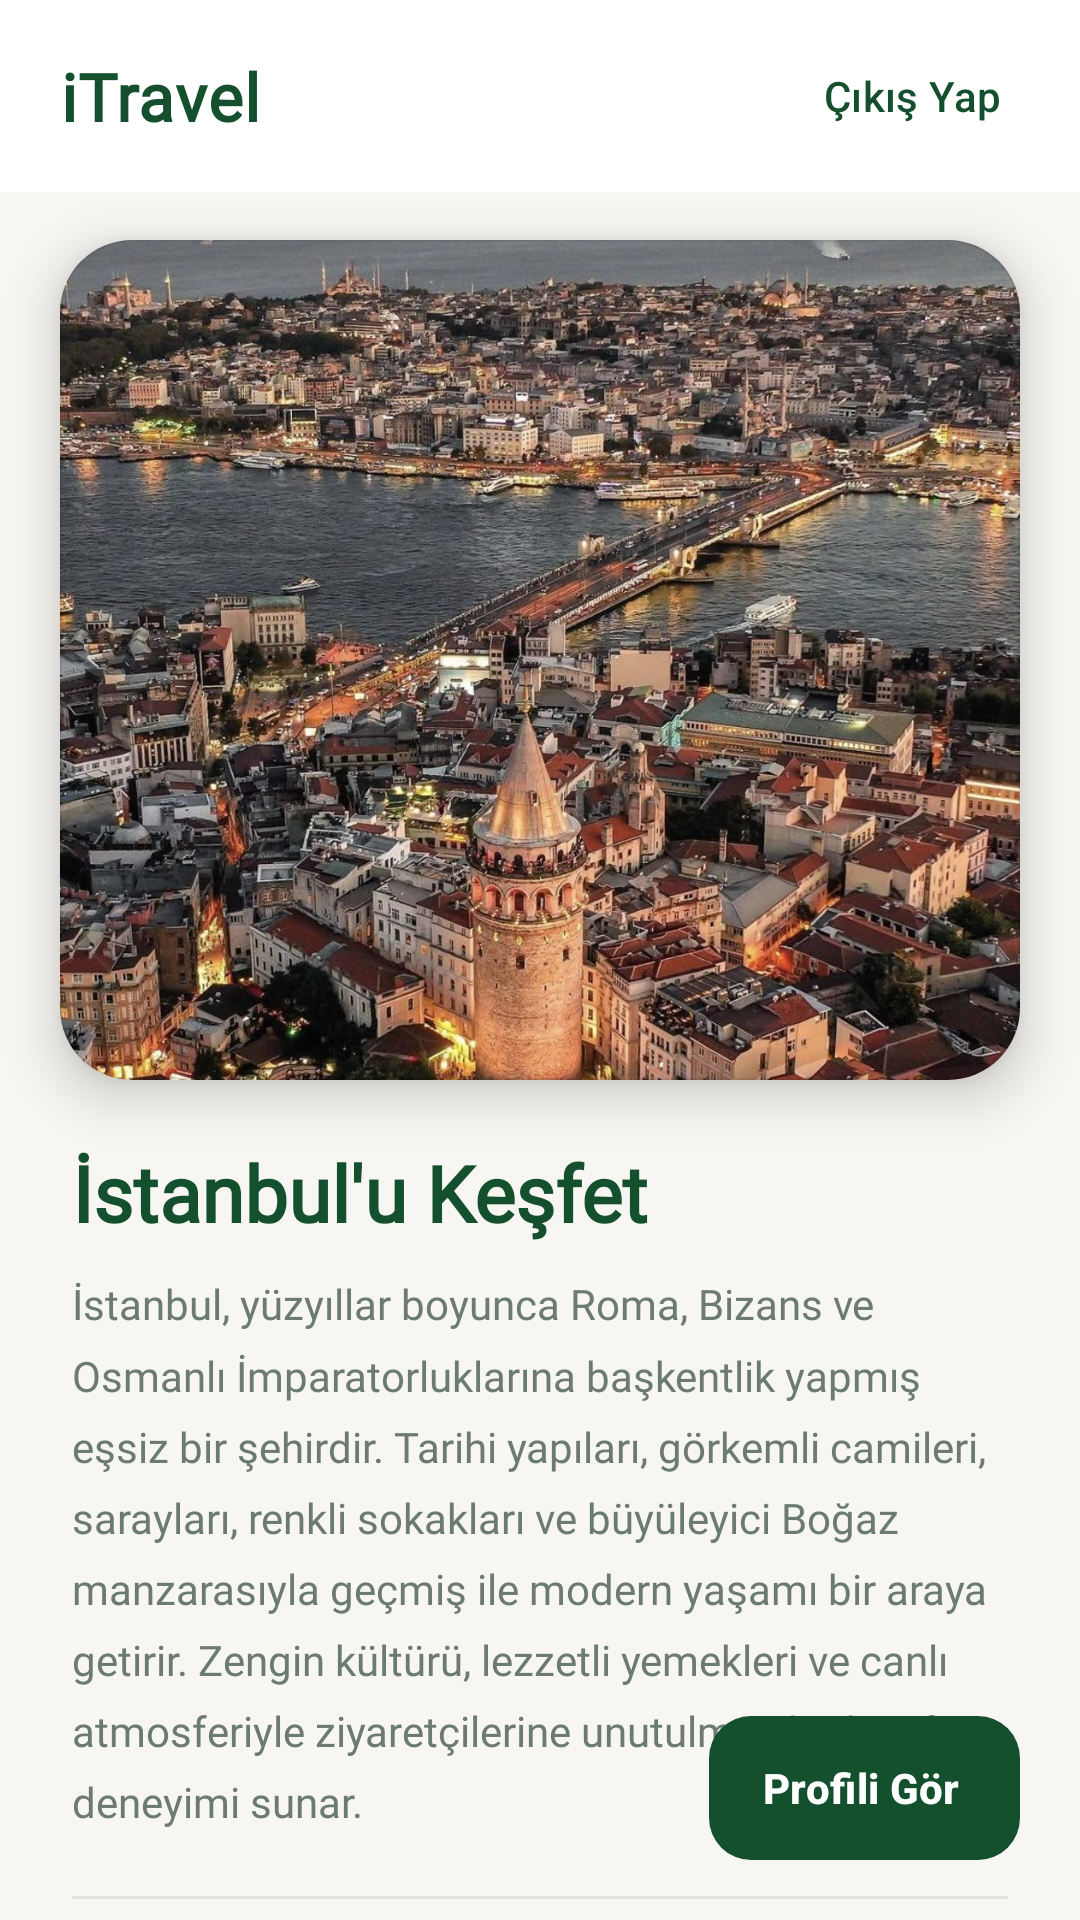

The Android layout XML behind this screen, and the referenced resources:
<!-- AndroidManifest.xml: application theme Theme.Itravel -->
<!-- res/layout/activity_home.xml -->
<?xml version="1.0" encoding="utf-8"?>
<androidx.coordinatorlayout.widget.CoordinatorLayout xmlns:android="http://schemas.android.com/apk/res/android"
    xmlns:app="http://schemas.android.com/apk/res-auto"
    xmlns:tools="http://schemas.android.com/tools"
    android:id="@+id/main_home_layout"
    android:layout_width="match_parent"
    android:layout_height="match_parent"
    android:background="@color/home_bg"
    tools:context=".HomeActivity">

    <com.google.android.material.appbar.AppBarLayout
        android:id="@+id/home_app_bar"
        android:layout_width="match_parent"
        android:layout_height="wrap_content"
        android:background="@color/home_surface"
        app:elevation="2dp">

        <androidx.constraintlayout.widget.ConstraintLayout
            android:layout_width="match_parent"
            android:layout_height="?attr/actionBarSize"
            android:paddingStart="20dp"
            android:paddingEnd="12dp">

            <TextView
                android:id="@+id/home_toolbar_title"
                android:layout_width="wrap_content"
                android:layout_height="wrap_content"
                android:fontFamily="@font/sf_pro_display_regular"
                android:letterSpacing="0.02"
                android:text="@string/app_name"
                android:textColor="@color/green"
                android:textSize="22sp"
                android:textStyle="bold"
                app:layout_constraintBottom_toBottomOf="parent"
                app:layout_constraintStart_toStartOf="parent"
                app:layout_constraintTop_toTopOf="parent" />

            <com.google.android.material.button.MaterialButton
                android:id="@+id/logout"
                style="@style/Widget.Material3.Button.TextButton"
                android:layout_width="wrap_content"
                android:layout_height="wrap_content"
                android:minHeight="40dp"
                android:text="@string/logout"
                android:textColor="@color/green"
                app:icon="@drawable/ic_baseline_exit_to_app_24"
                app:iconTint="@color/green"
                app:layout_constraintBottom_toBottomOf="parent"
                app:layout_constraintEnd_toEndOf="parent"
                app:layout_constraintTop_toTopOf="parent"
                app:rippleColor="@color/home_ripple" />
        </androidx.constraintlayout.widget.ConstraintLayout>
    </com.google.android.material.appbar.AppBarLayout>

    <androidx.core.widget.NestedScrollView
        android:id="@+id/home_scroll"
        android:layout_width="match_parent"
        android:layout_height="match_parent"
        android:clipToPadding="false"
        android:fillViewport="true"
        android:overScrollMode="never"
        android:scrollbars="none"
        app:layout_behavior="@string/appbar_scrolling_view_behavior">

        <LinearLayout
            android:layout_width="match_parent"
            android:layout_height="wrap_content"
            android:orientation="vertical"
            android:paddingBottom="88dp">

            
            <com.google.android.material.card.MaterialCardView
                android:id="@+id/home_hero_card"
                android:layout_width="match_parent"
                android:layout_height="wrap_content"
                android:layout_marginStart="20dp"
                android:layout_marginTop="16dp"
                android:layout_marginEnd="20dp"
                app:cardBackgroundColor="@color/home_surface"
                app:cardCornerRadius="24dp"
                app:cardElevation="10dp"
                app:strokeColor="#14000000"
                app:strokeWidth="0.5dp">

                <androidx.constraintlayout.widget.ConstraintLayout
                    android:layout_width="match_parent"
                    android:layout_height="wrap_content">

                    <ImageView
                        android:id="@+id/home_istanbul_image"
                        android:layout_width="0dp"
                        android:layout_height="280dp"
                        android:contentDescription="@string/home_istanbul_title"
                        android:scaleType="centerCrop"
                        android:src="@drawable/istanbul"
                        app:layout_constraintEnd_toEndOf="parent"
                        app:layout_constraintStart_toStartOf="parent"
                        app:layout_constraintTop_toTopOf="parent" />

                    <View
                        android:layout_width="0dp"
                        android:layout_height="72dp"
                        android:background="@drawable/bg_hero_bottom_fade"
                        app:layout_constraintBottom_toBottomOf="@id/home_istanbul_image"
                        app:layout_constraintEnd_toEndOf="parent"
                        app:layout_constraintStart_toStartOf="parent" />
                </androidx.constraintlayout.widget.ConstraintLayout>
            </com.google.android.material.card.MaterialCardView>

            
            <LinearLayout
                android:layout_width="match_parent"
                android:layout_height="wrap_content"
                android:layout_marginStart="24dp"
                android:layout_marginTop="20dp"
                android:layout_marginEnd="24dp"
                android:orientation="vertical">

                <TextView
                    android:id="@+id/home_istanbul_title"
                    android:layout_width="match_parent"
                    android:layout_height="wrap_content"
                    android:fontFamily="@font/sf_pro_display_regular"
                    android:text="@string/home_istanbul_title"
                    android:textColor="@color/green"
                    android:textSize="26sp"
                    android:textStyle="bold" />

                <TextView
                    android:id="@+id/home_istanbul_desc"
                    android:layout_width="match_parent"
                    android:layout_height="wrap_content"
                    android:layout_marginTop="10dp"
                    android:fontFamily="@font/sf_pro_display_regular"
                    android:lineSpacingExtra="4dp"
                    android:lineSpacingMultiplier="1.2"
                    android:text="@string/home_istanbul_description"
                    android:textColor="@color/role_text_muted"
                    android:textSize="14sp" />
            </LinearLayout>

            <View
                android:layout_width="match_parent"
                android:layout_height="1dp"
                android:layout_marginStart="24dp"
                android:layout_marginTop="22dp"
                android:layout_marginEnd="24dp"
                android:background="#1A14502E" />

            <TextView
                android:layout_width="match_parent"
                android:layout_height="wrap_content"
                android:layout_marginStart="24dp"
                android:layout_marginTop="20dp"
                android:layout_marginEnd="24dp"
                android:fontFamily="@font/sf_pro_display_regular"
                android:text="@string/home_categories_title"
                android:textColor="@color/role_text_primary"
                android:textSize="20sp"
                android:textStyle="bold" />

            <TextView
                android:layout_width="match_parent"
                android:layout_height="wrap_content"
                android:layout_marginStart="24dp"
                android:layout_marginTop="4dp"
                android:layout_marginEnd="24dp"
                android:fontFamily="@font/sf_pro_display_regular"
                android:text="@string/home_categories_subtitle"
                android:textColor="@color/role_text_muted"
                android:textSize="13sp" />

            <androidx.recyclerview.widget.RecyclerView
                android:id="@+id/rv_categories"
                android:layout_width="match_parent"
                android:layout_height="wrap_content"
                android:layout_marginTop="14dp"
                android:clipToPadding="false"
                android:nestedScrollingEnabled="false"
                android:overScrollMode="never"
                android:paddingStart="20dp"
                android:paddingEnd="20dp"
                tools:itemCount="5"
                tools:listitem="@layout/item_category_card" />
        </LinearLayout>
    </androidx.core.widget.NestedScrollView>

    <com.google.android.material.button.MaterialButton
        android:id="@+id/btn_view_profile"
        android:layout_width="wrap_content"
        android:layout_height="48dp"
        android:layout_gravity="bottom|end"
        android:layout_marginEnd="20dp"
        android:layout_marginBottom="20dp"
        android:background="@drawable/bg_btn_primary"
        android:minWidth="0dp"
        android:paddingStart="18dp"
        android:paddingEnd="20dp"
        android:text="@string/view_profile"
        android:textAllCaps="false"
        android:textColor="@color/white"
        android:textSize="14sp"
        android:textStyle="bold"
        app:backgroundTint="@null"
        app:cornerRadius="24dp"
        app:elevation="8dp"
        app:icon="@drawable/ic_person_white_20"
        app:iconGravity="textStart"
        app:iconPadding="8dp"
        app:iconSize="20dp"
        app:iconTint="@color/white"
        app:rippleColor="#44FFFFFF" />

</androidx.coordinatorlayout.widget.CoordinatorLayout>
<!-- res/layout/item_category_card.xml (included above) -->
<?xml version="1.0" encoding="utf-8"?>
<com.google.android.material.card.MaterialCardView xmlns:android="http://schemas.android.com/apk/res/android"
    xmlns:app="http://schemas.android.com/apk/res-auto"
    xmlns:tools="http://schemas.android.com/tools"
    android:layout_width="match_parent"
    android:layout_height="wrap_content"
    android:layout_marginBottom="14dp"
    android:clickable="true"
    android:focusable="true"
    android:stateListAnimator="@animator/card_lift"
    app:cardBackgroundColor="@color/home_surface"
    app:cardCornerRadius="20dp"
    app:cardElevation="6dp"
    app:cardUseCompatPadding="true"
    app:rippleColor="@color/home_ripple"
    app:strokeColor="#1A14502E"
    app:strokeWidth="0.5dp">

    <androidx.constraintlayout.widget.ConstraintLayout
        android:layout_width="match_parent"
        android:layout_height="wrap_content"
        android:minHeight="88dp"
        android:paddingStart="18dp"
        android:paddingTop="16dp"
        android:paddingEnd="16dp"
        android:paddingBottom="16dp">

        <FrameLayout
            android:id="@+id/category_thumb_wrap"
            android:layout_width="68dp"
            android:layout_height="68dp"
            android:background="@drawable/bg_category_thumb_stroke"
            android:padding="3dp"
            app:layout_constraintBottom_toBottomOf="parent"
            app:layout_constraintStart_toStartOf="parent"
            app:layout_constraintTop_toTopOf="parent">

            <com.google.android.material.imageview.ShapeableImageView
                android:id="@+id/category_icon"
                android:layout_width="match_parent"
                android:layout_height="match_parent"
                android:contentDescription="@null"
                android:importantForAccessibility="no"
                android:scaleType="centerCrop"
                app:shapeAppearanceOverlay="@style/ShapeAppearance.App.CircleImage"
                tools:src="@drawable/cat_tarihi" />
        </FrameLayout>

        <TextView
            android:id="@+id/category_title"
            android:layout_width="0dp"
            android:layout_height="wrap_content"
            android:layout_marginStart="16dp"
            android:layout_marginEnd="12dp"
            android:ellipsize="end"
            android:fontFamily="@font/sf_pro_display_regular"
            android:maxLines="1"
            android:textColor="@color/role_text_primary"
            android:textSize="17sp"
            android:textStyle="bold"
            app:layout_constraintBottom_toTopOf="@id/category_desc"
            app:layout_constraintEnd_toStartOf="@id/btn_map_category"
            app:layout_constraintStart_toEndOf="@id/category_thumb_wrap"
            app:layout_constraintTop_toTopOf="@id/category_thumb_wrap"
            app:layout_constraintVertical_chainStyle="packed"
            tools:text="Tarihi Yerler" />

        <TextView
            android:id="@+id/category_desc"
            android:layout_width="0dp"
            android:layout_height="wrap_content"
            android:layout_marginStart="16dp"
            android:layout_marginTop="4dp"
            android:layout_marginEnd="12dp"
            android:ellipsize="end"
            android:fontFamily="@font/sf_pro_display_regular"
            android:maxLines="2"
            android:textColor="@color/role_text_muted"
            android:textSize="13sp"
            app:layout_constraintBottom_toBottomOf="@id/category_thumb_wrap"
            app:layout_constraintEnd_toStartOf="@id/btn_map_category"
            app:layout_constraintStart_toEndOf="@id/category_thumb_wrap"
            app:layout_constraintTop_toBottomOf="@id/category_title"
            tools:text="Ayasofya, Topkapı ve daha fazlası" />

        <com.google.android.material.button.MaterialButton
            android:id="@+id/btn_map_category"
            style="@style/Widget.App.Home.MapButton"
            android:layout_width="wrap_content"
            android:layout_height="wrap_content"
            android:minWidth="112dp"
            android:text="@string/view_on_map"
            app:icon="@drawable/ic_map_pin_green"
            app:iconGravity="textStart"
            app:iconPadding="6dp"
            app:layout_constraintBottom_toBottomOf="parent"
            app:layout_constraintEnd_toEndOf="parent"
            app:layout_constraintTop_toTopOf="parent" />
    </androidx.constraintlayout.widget.ConstraintLayout>
</com.google.android.material.card.MaterialCardView>
<!-- resources referenced by this layout -->
<resources>
  <color name="green">#FF14502E</color>
  <color name="home_bg">#FFF8F6F2</color>
  <color name="home_ripple">#3314502E</color>
  <color name="home_surface">#FFFFFFFF</color>
  <color name="role_text_muted">#FF6B7B73</color>
  <color name="role_text_primary">#FF1A2E28</color>
  <color name="white">#FFFFFFFF</color>
  <!-- drawable bg_btn_primary (drawable) -->
  <?xml version="1.0" encoding="utf-8"?>
  <ripple xmlns:android="http://schemas.android.com/apk/res/android"
      android:color="#44FFFFFF">
      <item>
          <shape android:shape="rectangle">
              <corners android:radius="14dp" />
              <solid android:color="@color/green" />
          </shape>
      </item>
  </ripple>
  <!-- drawable bg_category_thumb_stroke (drawable) -->
  <?xml version="1.0" encoding="utf-8"?>
  <shape xmlns:android="http://schemas.android.com/apk/res/android"
      android:shape="oval">
      <stroke
          android:width="2dp"
          android:color="@color/green" />
      <solid android:color="@color/white" />
  </shape>
  <!-- drawable cat_tarihi: jpg bitmap (drawable, 168322 bytes) -->
  <!-- drawable ic_map_pin_green (drawable) -->
  <?xml version="1.0" encoding="utf-8"?>
  <vector xmlns:android="http://schemas.android.com/apk/res/android"
      android:width="20dp"
      android:height="20dp"
      android:viewportWidth="24"
      android:viewportHeight="24">
      <path
          android:fillColor="@color/green"
          android:pathData="M12,2C8.13,2 5,5.13 5,9c0,5.25 7,13 7,13s7,-7.75 7,-13c0,-3.87 -3.13,-7 -7,-7zM12,11.5c-1.38,0 -2.5,-1.12 -2.5,-2.5s1.12,-2.5 2.5,-2.5 2.5,1.12 2.5,2.5 -1.12,2.5 -2.5,2.5z" />
  </vector>
  <!-- drawable istanbul: jpg bitmap (drawable-v24, 413218 bytes) -->
  <string name="app_name">iTravel</string>
  <string name="home_categories_subtitle">İstanbul\'da keşfetmek istediğin alanı seç</string>
  <string name="home_categories_title">Kategoriler</string>
  <string name="home_istanbul_description">İstanbul, yüzyıllar boyunca Roma, Bizans ve Osmanlı İmparatorluklarına başkentlik yapmış eşsiz bir şehirdir. Tarihi yapıları, görkemli camileri, sarayları, renkli sokakları ve büyüleyici Boğaz manzarasıyla geçmiş ile modern yaşamı bir araya getirir. Zengin kültürü, lezzetli yemekleri ve canlı atmosferiyle ziyaretçilerine unutulmaz bir keşif deneyimi sunar.</string>
  <string name="home_istanbul_title">İstanbul\'u Keşfet</string>
  <string name="logout">Çıkış Yap</string>
  <string name="view_on_map">Haritada Gör</string>
  <string name="view_profile">Profili Gör</string>
  <style name="ShapeAppearance.App.CircleImage" parent="">
          <item name="cornerFamily">rounded</item>
          <item name="cornerSize">50%</item>
      </style>
  <style name="Widget.App.Home.MapButton" parent="Widget.Material3.Button.OutlinedButton">
          <item name="android:minHeight">48dp</item>
          <item name="android:paddingStart">14dp</item>
          <item name="android:paddingEnd">14dp</item>
          <item name="android:textAllCaps">false</item>
          <item name="android:textSize">13sp</item>
          <item name="cornerRadius">14dp</item>
          <item name="strokeColor">@color/green</item>
          <item name="strokeWidth">1.5dp</item>
          <item name="rippleColor">@color/home_ripple</item>
          <item name="iconTint">@color/green</item>
          <item name="android:textColor">@color/green</item>
      </style>
  <style name="Theme.Itravel" parent="Theme.Material3.Light.NoActionBar">
  
          <item name="colorPrimary">@color/green</item>
          <item name="colorOnPrimary">@color/white</item>
          <item name="colorSecondary">@color/teal_200</item>
          <item name="colorOnSecondary">@color/black</item>
          <item name="android:statusBarColor" tools:targetApi="l">@color/green</item>
          <item name="android:navigationBarColor">@color/white</item>
      </style>
  <color name="teal_200">#FF03DAC5</color>
  <color name="black">#FF000000</color>
</resources>
